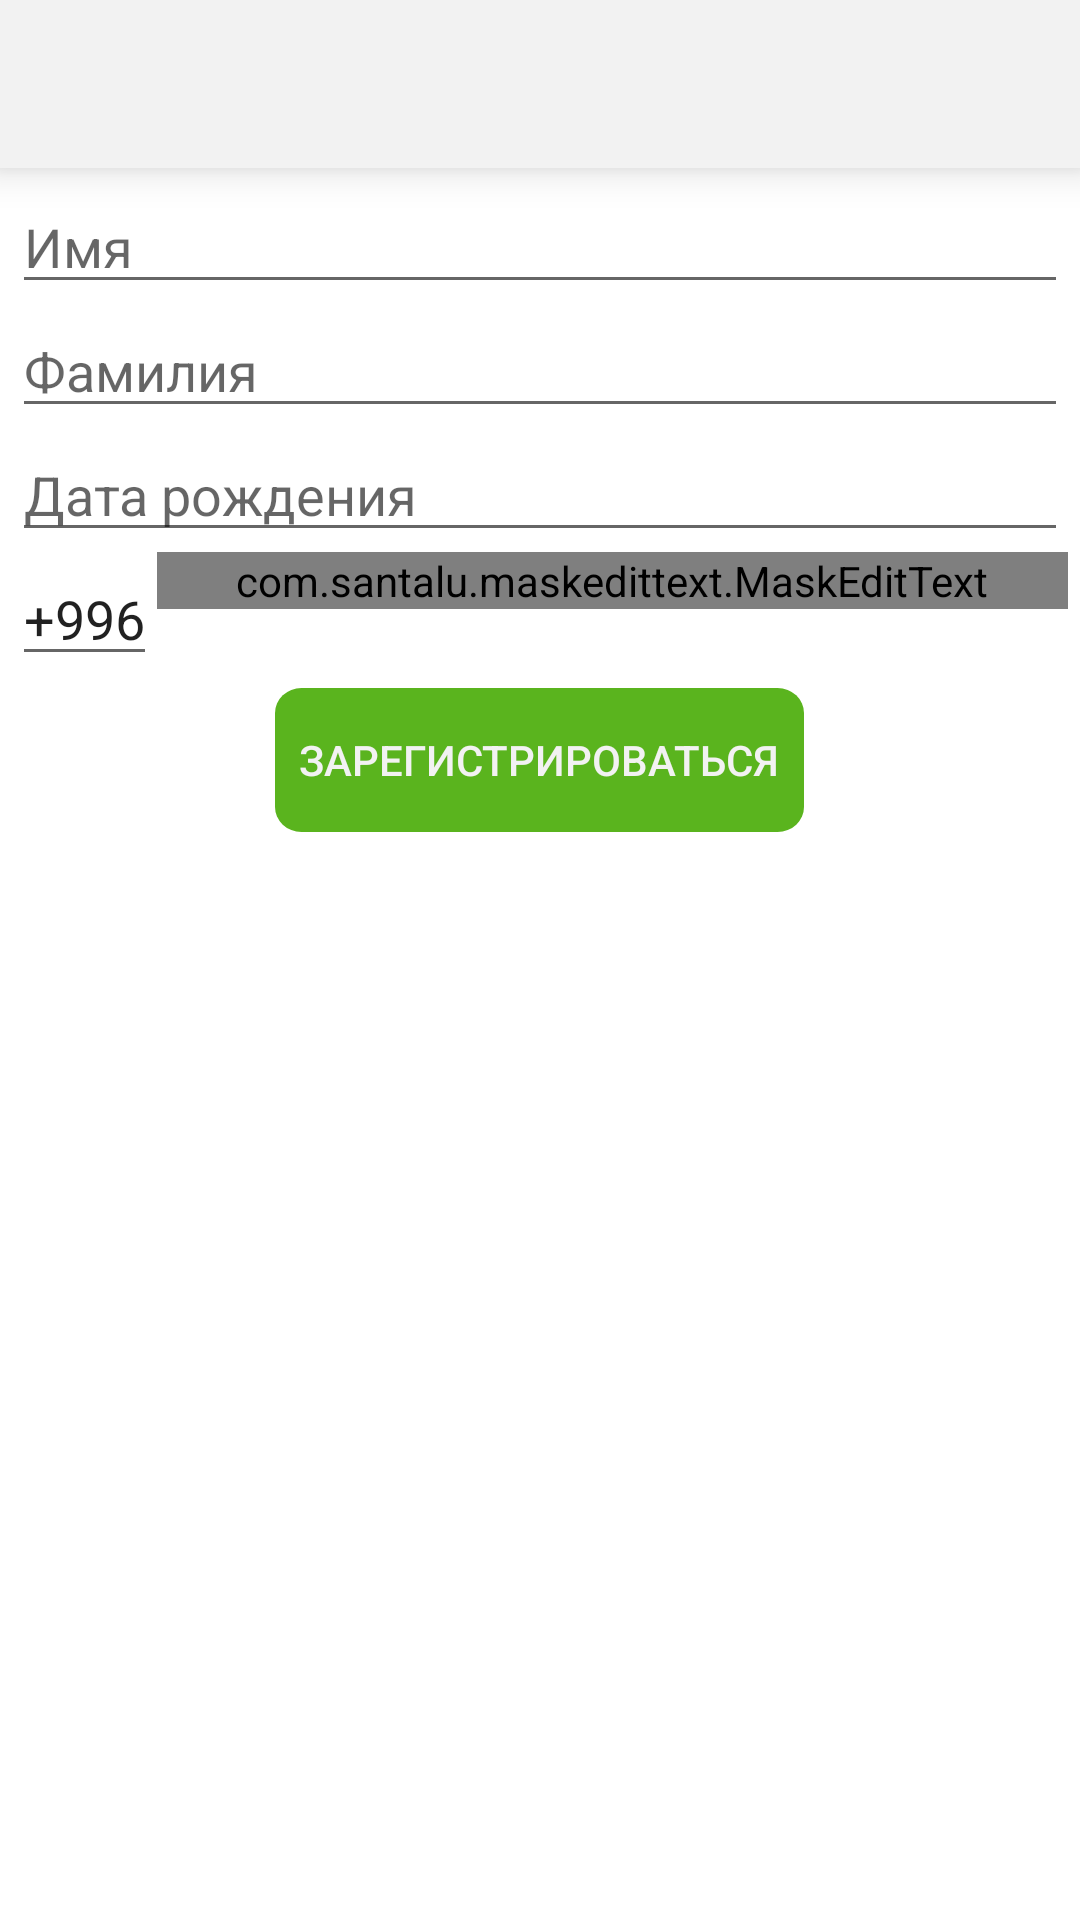

Layout XML and referenced resources for this Android screen:
<!-- AndroidManifest.xml: application theme AppTheme -->
<!-- res/layout/fragment_register.xml -->
<?xml version="1.0" encoding="utf-8"?>
<LinearLayout xmlns:android="http://schemas.android.com/apk/res/android"
    xmlns:app="http://schemas.android.com/apk/res-auto"
    xmlns:tools="http://schemas.android.com/tools"
    android:layout_width="match_parent"
    android:layout_height="match_parent"
    android:orientation="vertical"
    tools:context=".ui.auth.RegisterFragment">

    <include layout="@layout/app_toolbar" />

    <androidx.core.widget.NestedScrollView
        android:layout_width="match_parent"
        android:layout_height="match_parent">

        <LinearLayout
            android:layout_width="match_parent"
            android:layout_height="wrap_content"
            android:layout_margin="4dp"
            android:gravity="center"
            android:orientation="vertical">

            <EditText
                android:id="@+id/register_name"
                android:layout_width="match_parent"
                android:layout_height="wrap_content"
                android:hint="@string/name" />


            <EditText
                android:id="@+id/register_surname"
                android:layout_width="match_parent"
                android:layout_height="wrap_content"
                android:hint="@string/surname" />

            <RadioGroup
                android:id="@+id/register_gender_group"
                android:orientation="horizontal"
                android:layout_width="match_parent"
                android:layout_height="wrap_content"/>
            <com.google.android.material.textfield.TextInputLayout
                android:visibility="gone"
                android:id="@+id/register_gender_out"
                android:layout_width="match_parent"
                android:layout_height="wrap_content">

                <EditText
                    android:id="@+id/register_gender"
                    android:layout_width="match_parent"
                    android:layout_height="wrap_content"
                    android:clickable="false"
                    android:editable="false"
                    android:focusable="false"
                    android:hint="@string/choose_gender" />

            </com.google.android.material.textfield.TextInputLayout>

            <EditText
                android:drawableEnd="@drawable/ic_date"
                android:id="@+id/register_birthday"
                android:layout_width="match_parent"
                android:layout_height="wrap_content"
                android:editable="false"
                android:focusable="false"
                android:hint="@string/birthday"
                android:inputType="text"
                android:maxLines="1" />


            <LinearLayout
                android:layout_width="match_parent"
                android:layout_height="wrap_content"
                android:orientation="horizontal">

                <EditText
                    android:layout_width="wrap_content"
                    android:layout_height="wrap_content"
                    android:editable="false"
                    android:focusable="false"
                    android:text="+996" />


                <com.santalu.maskedittext.MaskEditText
                    android:id="@+id/register_phone_number"
                    android:layout_width="match_parent"
                    android:layout_height="wrap_content"
                    android:digits="0123456789"
                    android:ellipsize="end"
                    android:hint="@string/phone_number"
                    android:imeOptions="actionDone"
                    android:inputType="phone"
                    android:maxLength="12"
                    android:tag="PhoneNumber"
                    android:scrollHorizontally="true"
                    app:met_mask="### ## ## ##" />


            </LinearLayout>

            <androidx.appcompat.widget.AppCompatButton
                android:id="@+id/register_register"
                android:layout_width="wrap_content"
                android:layout_height="wrap_content"
                android:layout_margin="4dp"
                android:background="@drawable/style_button_background"
                android:paddingLeft="8dp"
                android:paddingRight="8dp"
                android:text="@string/register"
                android:textColor="@color/white" />

        </LinearLayout>

    </androidx.core.widget.NestedScrollView>

</LinearLayout>
<!-- res/layout/app_toolbar.xml (included above) -->
<?xml version="1.0" encoding="utf-8"?>
<androidx.constraintlayout.widget.ConstraintLayout xmlns:android="http://schemas.android.com/apk/res/android"
    xmlns:app="http://schemas.android.com/apk/res-auto"
    android:layout_width="match_parent"
    android:elevation="8dp"
    android:background="@color/white"
    android:layout_height="wrap_content"
    android:orientation="horizontal">

    <ImageButton
        android:id="@+id/toolbar_back"
        android:visibility="gone"
        android:layout_width="?attr/actionBarSize"
        android:layout_height="?attr/actionBarSize"
        android:background="?attr/selectableItemBackgroundBorderless"
        app:srcCompat="@drawable/ic_back"
        app:layout_constraintStart_toStartOf="parent"
        app:layout_constraintBottom_toBottomOf="parent"
        app:layout_constraintTop_toTopOf="parent"
        app:tint="@color/black" />

    <TextView
        android:id="@+id/toolbar_text"
        android:layout_width="wrap_content"
        android:textStyle="bold"
        android:gravity="center"
        android:layout_height="?attr/actionBarSize"
        android:textColor="@color/black"
        app:layout_constraintStart_toStartOf="parent"
        app:layout_constraintEnd_toEndOf="parent"
        app:layout_constraintTop_toTopOf="parent"
        app:layout_constraintBottom_toBottomOf="parent"
        android:textSize="17sp" />


</androidx.constraintlayout.widget.ConstraintLayout>
<!-- resources referenced by this layout -->
<resources>
  <color name="black">#2B2A29</color>
  <color name="white">#F2F2F2</color>
  <!-- drawable style_button_background (drawable) -->
  <vector xmlns:android="http://schemas.android.com/apk/res/android"
      android:width="160dp"
      android:height="46dp"
      android:viewportWidth="160"
      android:viewportHeight="46">
      <path
          android:fillColor="@color/green"
          android:pathData="M8,0L152,0A8,8 0,0 1,160 8L160,38A8,8 0,0 1,152 46L8,46A8,8 0,0 1,0 38L0,8A8,8 0,0 1,8 0z" />
  </vector>
  <string name="birthday">Дата рождения</string>
  <string name="choose_gender">Выберите пол</string>
  <string name="name">Имя</string>
  <string name="phone_number">Введите номер</string>
  <string name="register">Зарегистрироваться</string>
  <string name="surname">Фамилия</string>
  <style name="AppTheme" parent="Theme.MaterialComponents.DayNight">
          <item name="textInputStyle">
              @style/Widget.MaterialComponents.TextInputLayout.OutlinedBox
          </item>
          <item name="android:forceDarkAllowed">false</item>
          <item name="colorPrimary">@color/colorPrimary</item>
          <item name="colorPrimaryDark">@color/colorAccent</item>
          <item name="colorAccent">@color/colorAccent</item>
          <item name="colorSecondary">@color/colorAccent</item>
      </style>
  <color name="green">#5AB41E</color>
  <color name="colorPrimary">#5AB41E</color>
  <color name="colorAccent">#5AB41E</color>
</resources>
